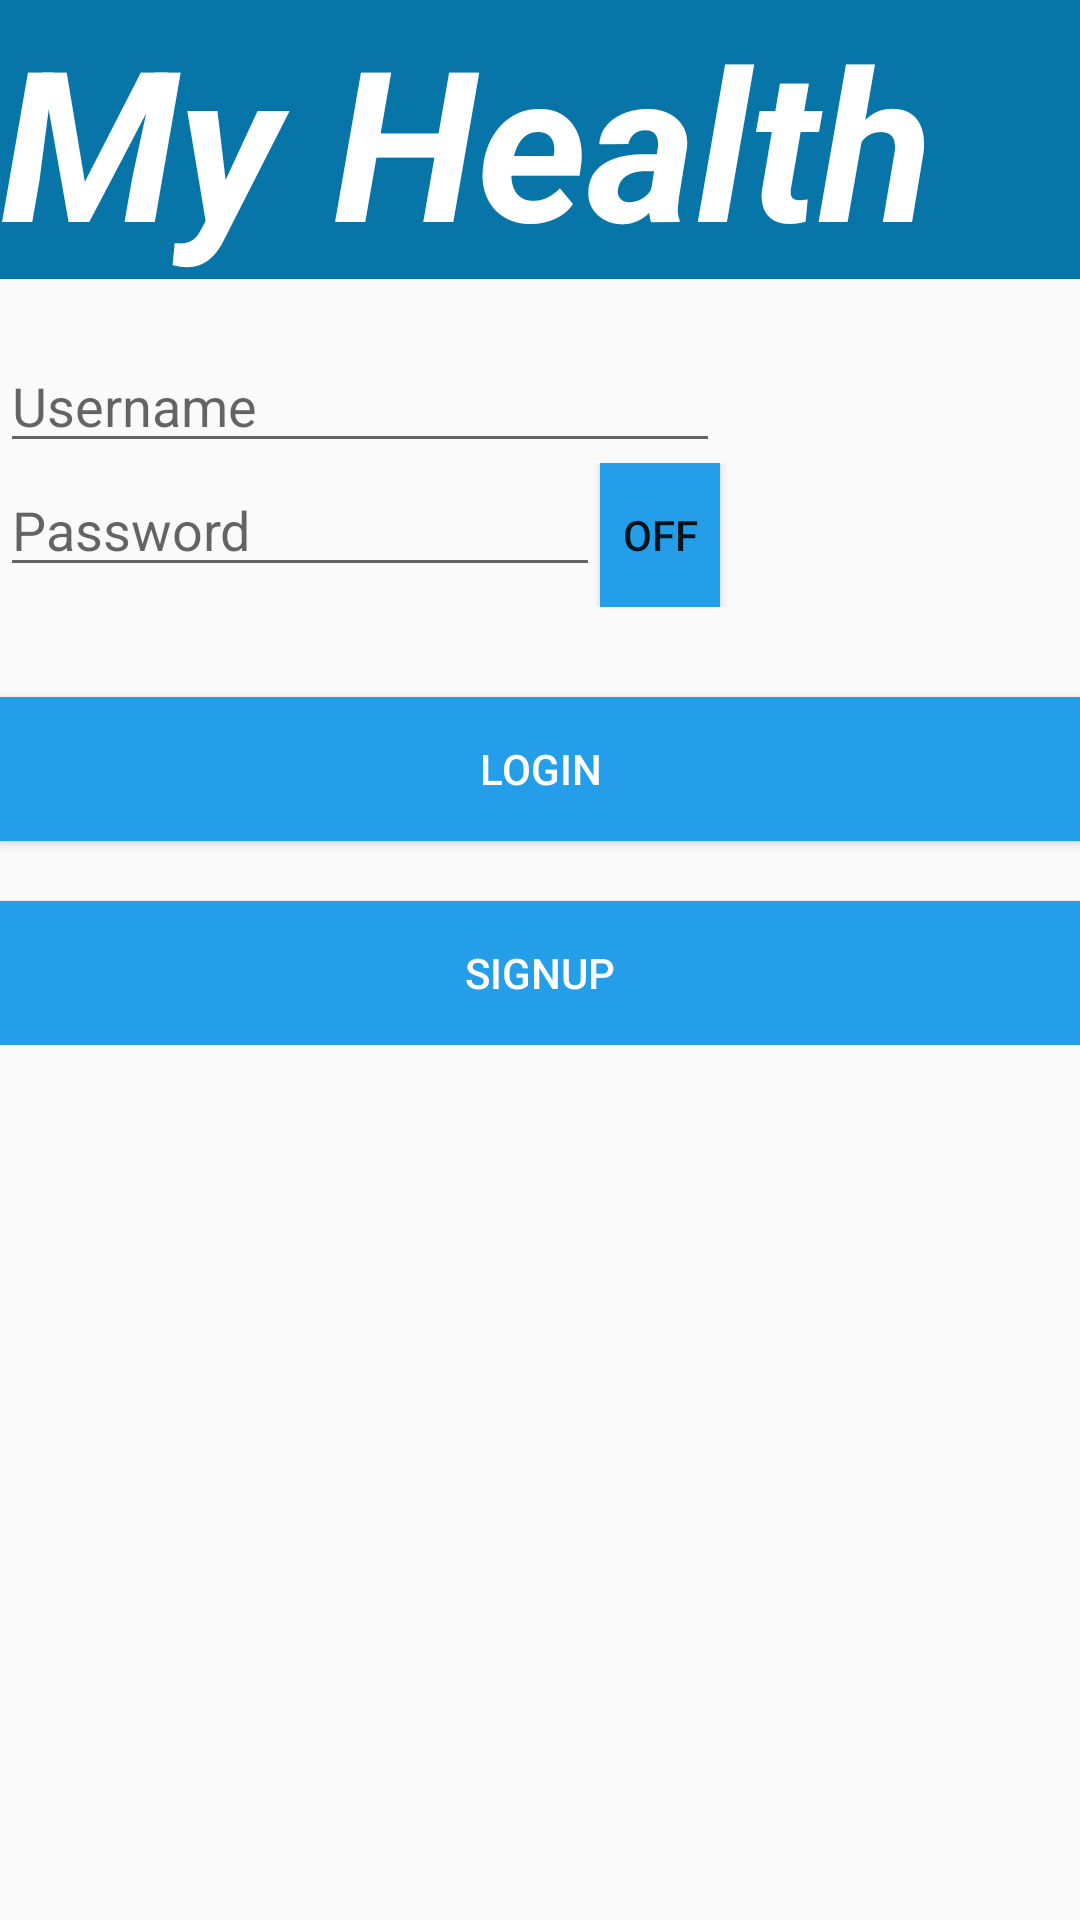

The Android layout XML behind this screen, and the referenced resources:
<!-- AndroidManifest.xml: application theme AppTheme -->
<!-- res/layout/activity_main.xml -->
<?xml version="1.0" encoding="utf-8"?>
<android.support.constraint.ConstraintLayout
    xmlns:android="http://schemas.android.com/apk/res/android"
    xmlns:app="http://schemas.android.com/apk/res-auto"
    xmlns:tools="http://schemas.android.com/tools"
    android:layout_width="match_parent"
    android:layout_height="match_parent"
    tools:context=".MainActivity">
    <ScrollView
        android:id="@+id/scrollView"
        android:layout_width="fill_parent"
        android:layout_height="wrap_content"
        android:layout_marginTop="10dp"
        tools:ignore="MissingConstraints">
        <LinearLayout
            android:id="@+id/linearLayout"
            android:layout_width="match_parent"
            android:layout_height="match_parent"
            android:orientation="vertical"
            tools:ignore="MissingConstraints">

            <TextView
                android:layout_width="match_parent"
                android:layout_height="wrap_content"
                android:background="#0775A7"
                android:text="My Health"
                android:textSize="70dp"
                android:textStyle="bold|italic"
                android:textColor="@color/white"
                android:textAppearance="@style/TextAppearance.AppCompat.Display3" />

            <LinearLayout
                android:id="@+id/linearLayout2"
                android:layout_width="match_parent"
                android:layout_height="wrap_content"
                android:orientation="horizontal"
                tools:ignore="MissingConstraints">

                <EditText
                    android:id="@+id/userName"
                    android:layout_width="match_parent"
                    android:layout_height="wrap_content"
                    android:singleLine="true"
                    android:layout_weight="1"
                    android:layout_marginTop="20dp"
                    android:hint="Username" />
                <TextView
                    android:id="@+id/checkName"
                    android:layout_width="match_parent"
                    android:layout_height="wrap_content"
                    android:text=""
                    android:textSize="27dp"
                    android:layout_marginTop="20dp"
                    android:layout_weight="2"
                    android:focusableInTouchMode="false"
                    android:textStyle="bold|italic"
                    android:textColor="@color/black"
                    android:textAppearance="@style/TextAppearance.AppCompat.Display3" />
            </LinearLayout>

            <LinearLayout
                android:id="@+id/linearLayout3"
                android:layout_width="match_parent"
                android:layout_height="wrap_content"
                android:orientation="horizontal"
                tools:ignore="MissingConstraints">

                <EditText
                    android:id="@+id/pwd"
                    android:layout_width="match_parent"
                    android:layout_height="wrap_content"
                    android:singleLine="true"
                    android:layout_weight="2"
                    android:hint="Password" />

                <ToggleButton
                    android:id="@+id/show"
                    android:layout_width="match_parent"
                    android:layout_height="wrap_content"
                    android:background="@color/blue"
                    android:layout_weight="4"/>

                <TextView
                    android:id="@+id/checkPwd"
                    android:layout_width="match_parent"
                    android:layout_height="wrap_content"
                    android:text=""
                    android:textSize="27dp"
                    android:focusableInTouchMode="false"
                    android:layout_weight="3"
                    android:textStyle="bold|italic"
                    android:textColor="@color/black"
                    android:textAppearance="@style/TextAppearance.AppCompat.Display3" />
            </LinearLayout>

            <Button
                android:id="@+id/btnLogin"
                android:layout_width="match_parent"
                android:layout_height="wrap_content"
                android:textColor="@color/white"
                android:background="@color/blue"
                android:layout_marginTop="30dp"
                android:focusableInTouchMode="true"
                android:focusable="true"
                android:text="Login" />

            <Button
                android:id="@+id/signUp"
                android:layout_width="match_parent"
                android:layout_height="wrap_content"
                android:textColor="@color/white"
                android:background="@color/blue"
                android:layout_marginTop="20dp"
                android:focusableInTouchMode="false"
                android:text="Signup" />



        </LinearLayout>
    </ScrollView>
</android.support.constraint.ConstraintLayout>
<!-- resources referenced by this layout -->
<resources>
  <color name="black">#000000</color>
  <color name="blue">#249EE8</color>
  <color name="white">#FFFFFF</color>
  <style name="AppTheme" parent="Theme.AppCompat.Light.DarkActionBar">
          
          <item name="colorPrimary">@color/blue</item>
          <item name="colorPrimaryDark">@color/blue</item>
          <item name="colorAccent">@color/blue</item>
      </style>
</resources>
